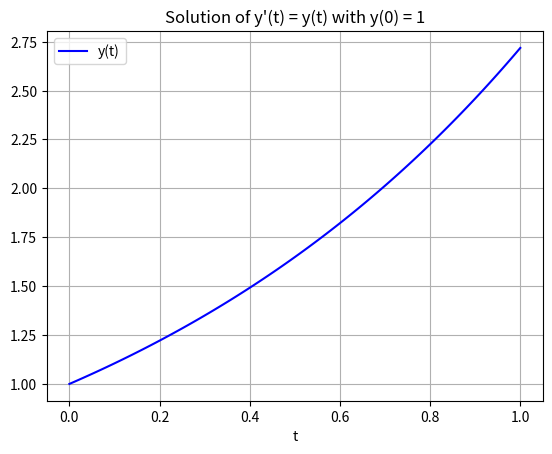

The script that saved this image:
"""
Solve the differential equation y'(t) = y(t) using scipy
"""

from scipy.integrate import odeint
import matplotlib.pyplot as plt
import numpy as np

def exp(y, t):
    """
    Input: tuple y, floats t from model function for exponential
    
    Output: Estimates of derivative of y
    """
    yt, = y
    dydt = [yt]
    return dydt


def plot_exp(t, sol):
    """
    Input: 1D numpy array t, 1D numpy array sol
    
    Action: Plot each coordinate of the solution vs t
    """

    plt.plot(t, sol, 'b', label='y(t)')
    plt.title("Solution of y'(t) = y(t) with y(0) = 1")
    plt.legend(loc='best')
    plt.xlabel('t')
    plt.grid()
    plt.show()


def solve_exp():
    """ Solve an example """
    
    y0 = (1)
    t = np.linspace(0, 1, 101)
    sol = odeint(exp, y0, t)
    print(sol)
    plot_exp(t, sol)
    
solve_exp()
